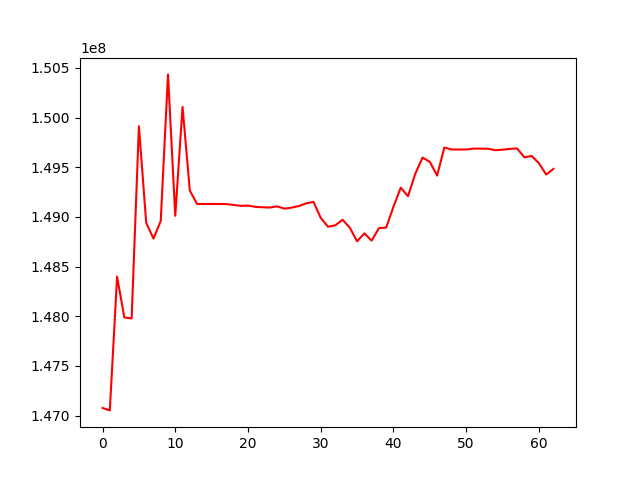

The file beside this chart, header and first rows:
, 0
0, 147077449
1, 147052850
2, 148399309
3, 147988207
4, 147978399
5, 149913269
6, 148942396
7, 148782587
8, 148958948
9, 150435163
10, 149011532
11, 150108549
12, 149265864
13, 149130817
14, 149130817
15, 149130817
16, 149130817
17, 149130044
18, 149120991
19, 149111825
20, 149114606
21, 149101767
22, 149097746
23, 149094886
24, 149107088
25, 149083799
26, 149093878
27, 149110302
28, 149137109
29, 149152209
30, 148991091
31, 148901896
32, 148915994
33, 148972125
34, 148891487
35, 148754698
36, 148835381
37, 148761907
38, 148887435
39, 148893561
40, 149102662
41, 149294833
42, 149208872
43, 149434600
44, 149598157
45, 149554903
46, 149416347
47, 149698968
48, 149679182
49, 149679182
50, 149679182
51, 149688300
52, 149687504
53, 149687504
54, 149672006
55, 149677076
56, 149685214
57, 149689682
58, 149600424
59, 149614003
... 3 more rows
